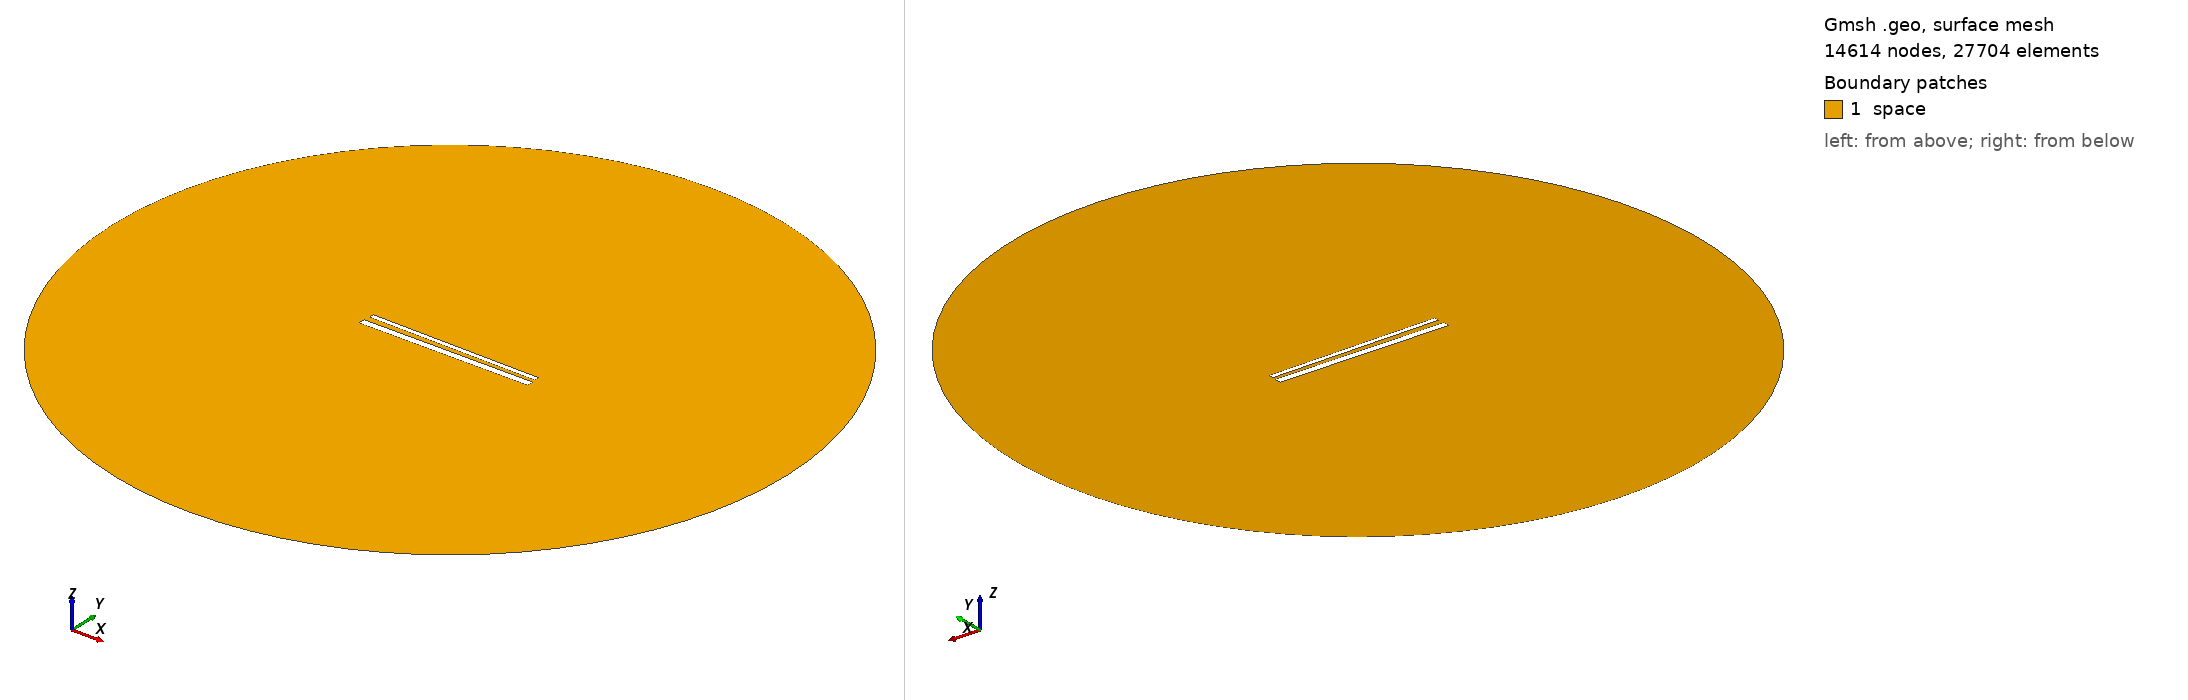

Gmsh geometry script, surface-meshed: 14614 nodes, 27704 surface elements. Boundary patches (legend numbers): 1 space. Left view from above one corner, right view from below the opposite corner. Legend entries are the model's physical surfaces. The drawing asked Gmsh for element sizes between 1% and 20% of the model's largest extent; the script's own settings can give other sizes.

=== 779.geo (drawn) ===
// Set the geometry kernel
SetFactory("OpenCASCADE");

//---------------------------------------
// Rectangles
//---------------------------------------

// Rectangle 1 (top)
Point(1) = {-49.51111111111111, 1.6277777777777778, 0, 1.0};
Point(2) = {49.51111111111111, 1.6277777777777778, 0, 1.0};
Point(3) = {49.51111111111111, 4.65, 0, 1.0};
Point(4) = {-49.51111111111111, 4.65, 0, 1.0};

Line(1) = {1, 2};
Line(2) = {2, 3};
Line(3) = {3, 4};
Line(4) = {4, 1};

Line Loop(1) = {1, 2, 3, 4};
Plane Surface(1) = {1};

Rotate { {0, 0, 1}, {0,  1.1388888888888888,  0}, -0.014 } {
  Surface{1};
}

// Rectangle 2 (bottom)
Point(5) = {-50,-1.1388888888888888, 0, 1.0};
Point(6) = { 50,-1.1388888888888888, 0, 1.0};
Point(7) = { 50,-5.138888888888889, 0, 1.0};
Point(8) = {-50,-5.138888888888889, 0, 1.0};

Line(5) = {5, 6};
Line(6) = {6, 7};
Line(7) = {7, 8};
Line(8) = {8, 5};

Line Loop(2) = {5, 6, 7, 8};
Plane Surface(2) = {2}; 


//---------------------------------------
// Circle
//---------------------------------------

// Define points
Point(9) = {0, 0, 0};        // Center
Point(10) = {200, 0, 0};     // Start point
Point(11) = {0, 200, 0};     // 90 degrees
Point(12) = {-200, 0, 0};    // 180 degrees
Point(13) = {0, -200, 0};    // 270 degrees

// Define circle arcs (each needs start, center, end)
Circle(9) = {10, 9, 11};
Circle(10) = {11, 9, 12};
Circle(11) = {12, 9, 13};
Circle(12) = {13, 9, 10};

// Define curve loop and surface if needed
Curve Loop(3) = {9, 10, 11, 12};
Surface(3) = {3};

// Subtract Rectangles from Circle
BooleanDifference{ Surface{3}; Delete; }{ Surface{1}; Surface{2}; Delete; }

//---------------------------------------
// Transfinite Lines and Surface
//---------------------------------------
r = 7;
Transfinite Line {1, 3} = 50*r Using Progression 1;
Transfinite Line {2, 4} = 2*r Using Progression 1;
Transfinite Line {5, 7} = 50*r Using Progression 1;
Transfinite Line {6, 8} = 2*r Using Progression 1;
Transfinite Line {9, 10, 11, 12} = 20 Using Progression 1;

//---------------------------------------
// Define Physical Groups
//---------------------------------------                

//--- Physical Curves
// Physical groups for boundaries
Physical Line("force_segment", 10) = {1};
Physical Line("upper_plate", 11) = {2, 3, 4};
Physical Line("lower_plate", 12) = {5, 6, 7, 8};
Physical Line("boundary", 20) = {9, 10, 11, 12};

//--- Physical Surfaces
Physical Surface("space", 30) = {3};

//---------------------------------------
// 6. Generate the Mesh
//---------------------------------------
Mesh 2;  // 2D mesh generation
